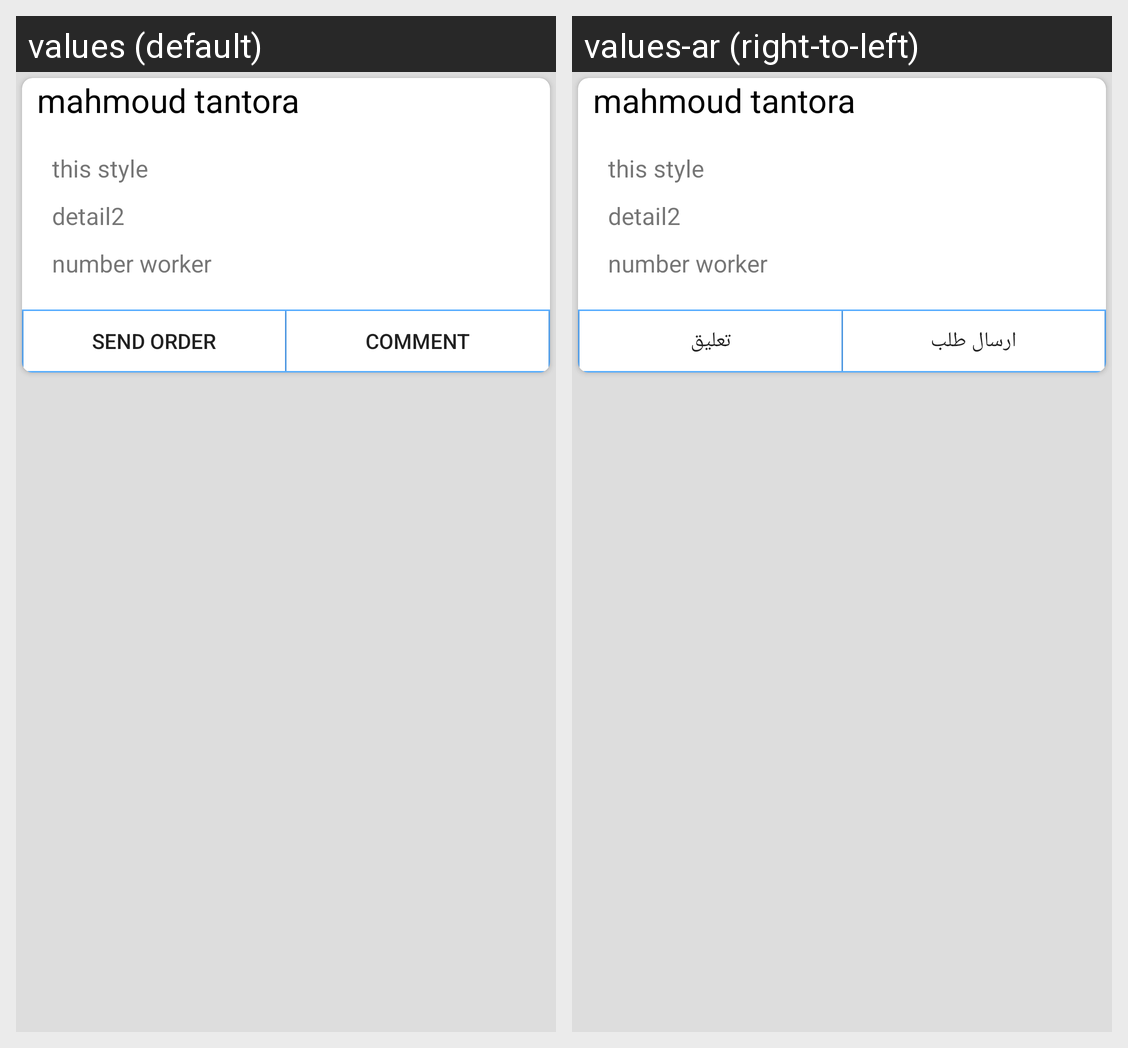

This grid shows one Android layout under two languages. Give, for every string resource on the screen, its name, the default text and each shown locale's text.
Android screen res/layout/view_recycler_witout_image.xml rendered under 2 locales, left to right: values (default), values-ar (right-to-left). Device: Nexus 5 (rendered at 1080×1920; each locale shown at half size, 540×960, under a caption strip naming it); theme AppTheme.
Strings drawn on this screen, with the default value and each locale's value (text and hints the layout hard-codes, and strings that could not be matched under every locale, appear in the picture but are not listed):

send_order
  values: send order
  values-ar: ارسال طلب

Comment
  values: Comment
  values-ar: تعليق
